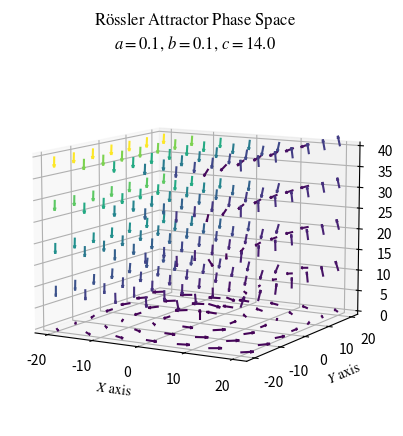

This figure's Python source: (Note: this script raises an exception after producing the figure.)
import numpy as np #Numerical computational library
import matplotlib.pyplot as plt #Graphical plotting library
import matplotlib as mpl

#Domain tuples (lower, upper, amount)
xd = (-20, 20, 7) #Do not confuse with dx
yd = (-20, 20, 7) #Do not confuse with dy
zd = (0, 40, 5) #Do not confuse with dz

#Differential system parameters
a = .1
b = .1
c = 14

#Graphical parameters
linelength = 2.5
elev = 10
azim = -60
colormap = plt.cm.get_cmap("viridis")
numlevels = 100
plt.rcParams["mathtext.fontset"] = 'stix'
name = "Rössler\ Attractor" #Use matplotlib mathtext
var1 = r'a' #Use mathtext for these and other variables
var2 = r'b'
var3 = r'c'
title = ((r'$\mathrm{%s\ Phase\ Space}$' % (name)) + "\n" +  '$%s = %.1f,\/ %s = %.1f,\/ %s = %.1f$' % (var1, a, var2, b, var3, c))

def diffeq(x: float, y: float, z: float) -> np.ndarray:
    dx = -y - z
    dy = x + a*y
    dz = b + z*(x - c)
    return np.array([dx, dy, dz])

x, y, z = np.meshgrid(np.linspace(*xd), np.linspace(*yd), np.linspace(*zd)) #Unpacking our domain tuples into linspace
u, v, w = diffeq(x, y, z)

ax = plt.figure().add_subplot(111, projection='3d')
ax.view_init(elev=elev, azim=azim)
mag = np.sqrt(u**2 + v**2 + w**2)
norm = mpl.colors.Normalize(vmin = mag.min(), vmax = mag.max() + .01)
mappable = mpl.cm.ScalarMappable(norm, colormap)
for i, val in np.ndenumerate(mag):
    ax.quiver(x[i], y[i], z[i], u[i], v[i], w[i], color=mappable.to_rgba(val), length = linelength, normalize=True)
    continue
ax.set_xlabel(r'$X\mathrm{\ axis}$')
ax.set_ylabel(r'$Y\mathrm{\ axis}$')
ax.set_zlabel(r'$Z\mathrm{\ axis}$')
ax.set_title(title)
cbar = plt.colorbar(mappable, location='left')
cbar.set_label(r'$\mathrm{Vector\ Magnitude}$')
plt.show()
